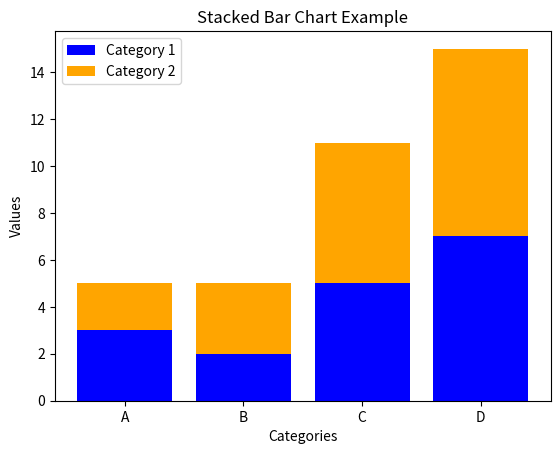

Here is the Python script that generated this plot:
#Create a stacked bar chart to compare parts of a whole.

import matplotlib.pyplot as plt

# Data
categories = ['A', 'B', 'C', 'D']
values1 = [3, 2, 5, 7]
values2 = [2, 3, 6, 8]

# Creating a stacked bar chart
plt.bar(categories, values1, color='blue', label='Category 1')
plt.bar(categories, values2, bottom=values1, color='orange', label='Category 2')

# Adding title and labels
plt.title('Stacked Bar Chart Example')
plt.xlabel('Categories')
plt.ylabel('Values')
plt.legend()

# Display the plot
plt.show()
